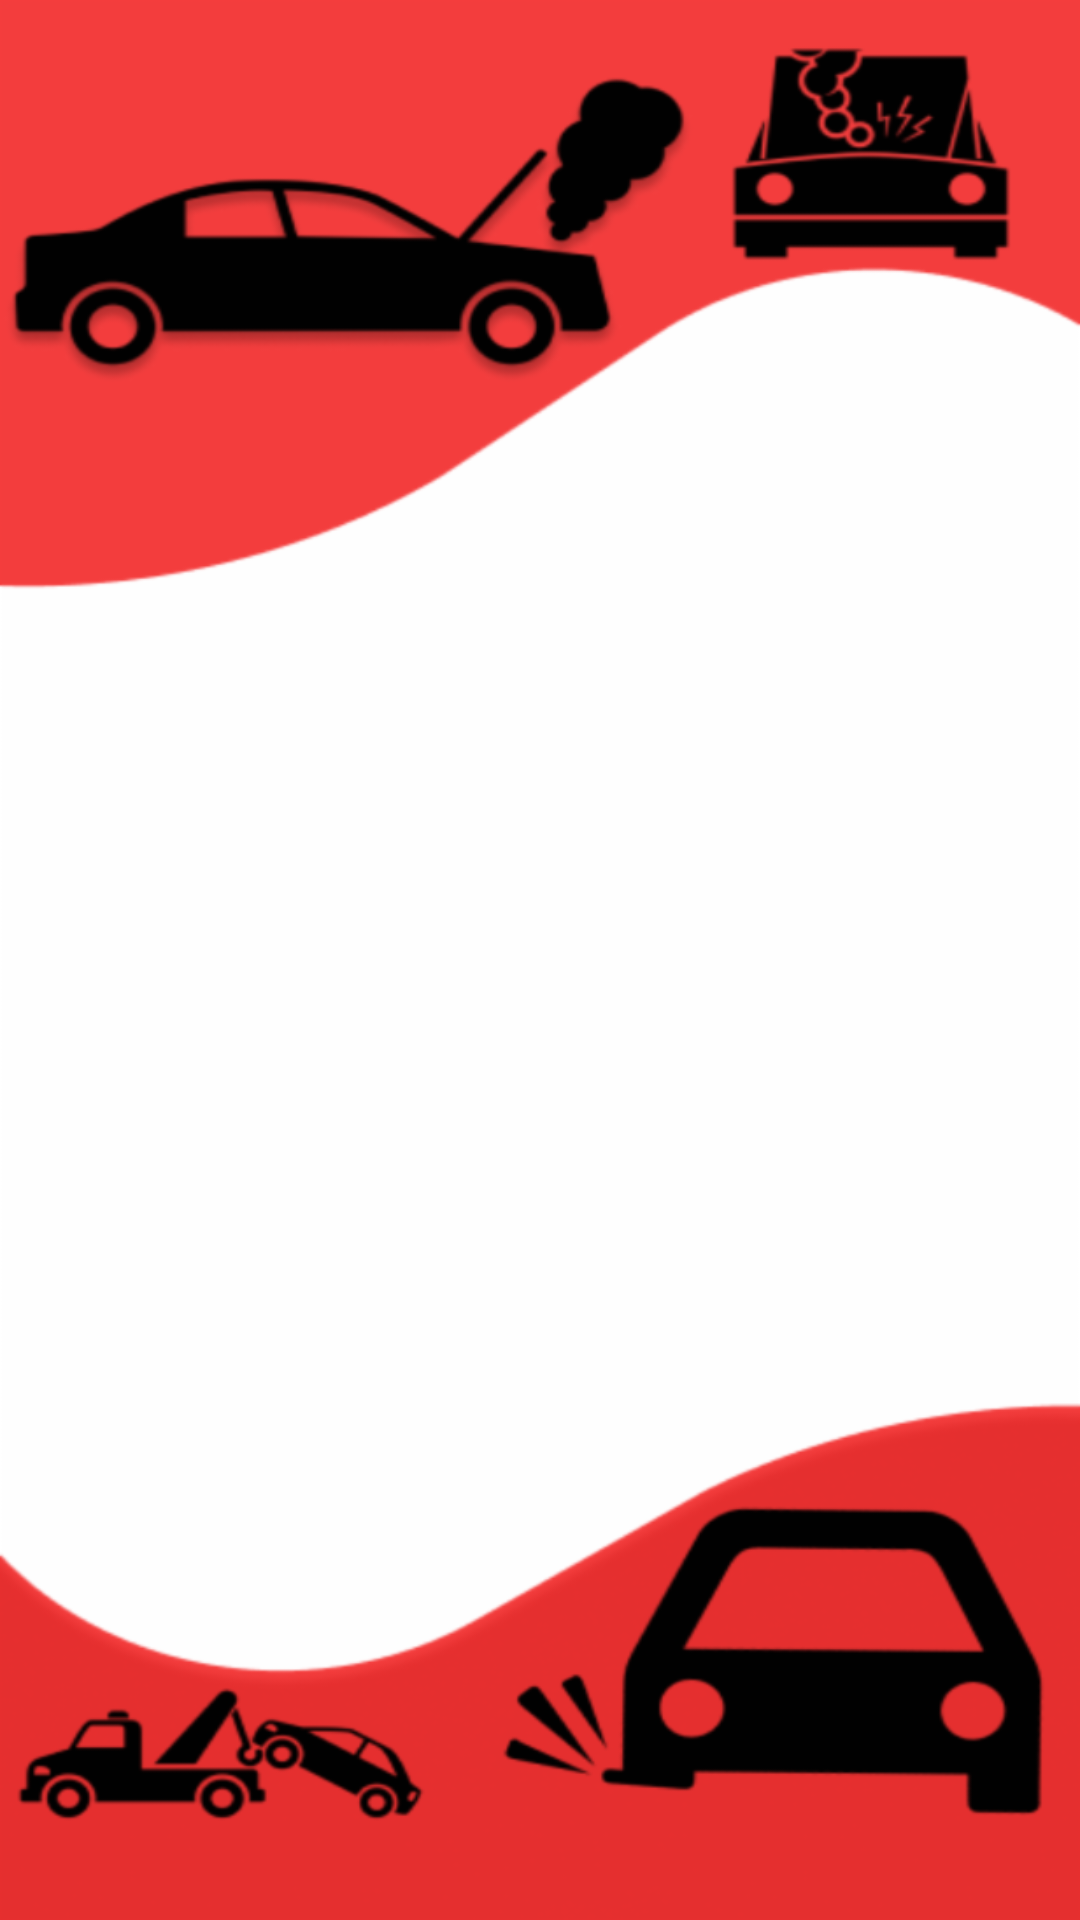

Layout XML and referenced resources for this Android screen:
<!-- AndroidManifest.xml: application theme Theme.Vehicle_Breakdown_Help_App -->
<!-- res/layout/login_activity.xml -->
<?xml version="1.0" encoding="utf-8"?>
<androidx.constraintlayout.widget.ConstraintLayout
    xmlns:android="http://schemas.android.com/apk/res/android"
    xmlns:tools="http://schemas.android.com/tools"
    xmlns:app="http://schemas.android.com/apk/res-auto"
    android:layout_width="match_parent"
    android:layout_height="match_parent"
    tools:context=".Login_activity"
    android:background="@drawable/splash_screen"
    android:theme="@style/Theme.App.my"
    >

  <FrameLayout
      android:id="@+id/frag"
      android:name="com.example.vehicle_breakdown_help_app.userlogin_frag"
      android:layout_width="match_parent"
      android:layout_height="600dp"
      app:layout_constraintBottom_toBottomOf="parent"
      app:layout_constraintEnd_toEndOf="parent"
      app:layout_constraintHorizontal_bias="0.0"
      app:layout_constraintStart_toStartOf="parent"
      app:layout_constraintTop_toTopOf="parent"
      app:layout_constraintVertical_bias="0.497" />






</androidx.constraintlayout.widget.ConstraintLayout>
<!-- resources referenced by this layout -->
<resources>
  <!-- drawable splash_screen: png bitmap (drawable-hdpi, 34177 bytes) -->
  <style name="Theme.App.my" parent="Theme.MaterialComponents.DayNight.NoActionBar">
          <item name="textInputStyle">@style/Widget.App.TextInputLayout</item>
          <item name="borderlessButtonStyle">@style/Widget.App.Button.TextButton</item>
          <item name="materialButtonOutlinedStyle">@style/Widget.App.Button.OutlinedButton</item>
          <item name="materialButtonStyle">@style/Widget.App.Button</item>
      </style>
  <style name="Theme.Vehicle_Breakdown_Help_App" parent="Theme.MaterialComponents.DayNight.NoActionBar">
          
          <item name="colorPrimary">@color/purple_500</item>
          <item name="colorPrimaryVariant">@color/purple_700</item>
          <item name="colorOnPrimary">@color/white</item>
          
          <item name="colorSecondary">@color/teal_200</item>
          <item name="colorSecondaryVariant">@color/teal_700</item>
          <item name="colorOnSecondary">@color/black</item>
          
          <item name="android:statusBarColor" tools:targetApi="l">?attr/colorPrimaryVariant</item>
          
      </style>
  <style name="Widget.App.TextInputLayout" parent="Widget.MaterialComponents.TextInputLayout.FilledBox.Dense">
          <item name="materialThemeOverlay">@style/ThemeOverlay.App.TextInputLayout</item>
          <item name="shapeAppearance">@style/ShapeAppearance.MaterialComponents.SmallComponent</item>
          <item name="hintTextColor">?attr/colorOnSurface</item>
      </style>
  <style name="Widget.App.Button.TextButton" parent="Widget.MaterialComponents.Button.TextButton">
          <item name="materialThemeOverlay">@style/ThemeOverlay.App.Button.TextButton</item>
          <item name="android:textAppearance">@style/TextAppearance.App.Button</item>
          <item name="shapeAppearance">@style/ShapeAppearance.App.SmallComponent</item>
      </style>
  <style name="Widget.App.Button.OutlinedButton" parent="Widget.MaterialComponents.Button.OutlinedButton">
          <item name="materialThemeOverlay">@style/ThemeOverlay.App.Button.TextButton</item>
          <item name="android:textAppearance">@style/TextAppearance.App.Button</item>
          <item name="shapeAppearance">@style/ShapeAppearance.App.SmallComponent</item>
      </style>
  <style name="Widget.App.Button" parent="Widget.MaterialComponents.Button">
          <item name="materialThemeOverlay">@style/ThemeOverlay.App.Button</item>
          <item name="android:textAppearance">@style/TextAppearance.App.Button</item>
          <item name="shapeAppearance">@style/ShapeAppearance.App.SmallComponent</item>
      </style>
  <style name="ThemeOverlay.App.TextInputLayout" parent="">
      <item name="colorPrimary">@color/black</item>
          <item name="colorPrimaryVariant">@color/red</item>
      <item name="colorOnSurface">@color/black</item>
      <item name="colorError">@color/red</item>
  
      <item name="editTextStyle">@style/Widget.MaterialComponents.TextInputLayout.FilledBox</item>
      </style>
  <style name="ThemeOverlay.App.Button.TextButton" parent="">
          <item name="colorPrimary">@color/red</item>
      </style>
  <style name="TextAppearance.App.Button" parent="TextAppearance.MaterialComponents.Button">
         
      </style>
  <style name="ShapeAppearance.App.SmallComponent" parent="ShapeAppearance.MaterialComponents.SmallComponent">
          <item name="cornerFamily">cut</item>
          <item name="cornerSize">4dp</item>
      </style>
  <style name="ThemeOverlay.App.Button" parent="">
          <item name="colorPrimary">@color/red</item>
          <item name="colorOnPrimary">@color/black</item>
          <item name="colorPrimaryVariant">@color/red</item>
      </style>
  <!-- not gathered from this repository: default colours our renderer supplied (Android Studio template values) -->
  <color name="purple_500">#FF6200EE</color>
  <color name="purple_700">#FF3700B3</color>
  <color name="teal_200">#FF03DAC5</color>
  <color name="teal_700">#FF018786</color>
  <color name="black">#FF000000</color>
  <color name="white">#FFFFFFFF</color>
</resources>
